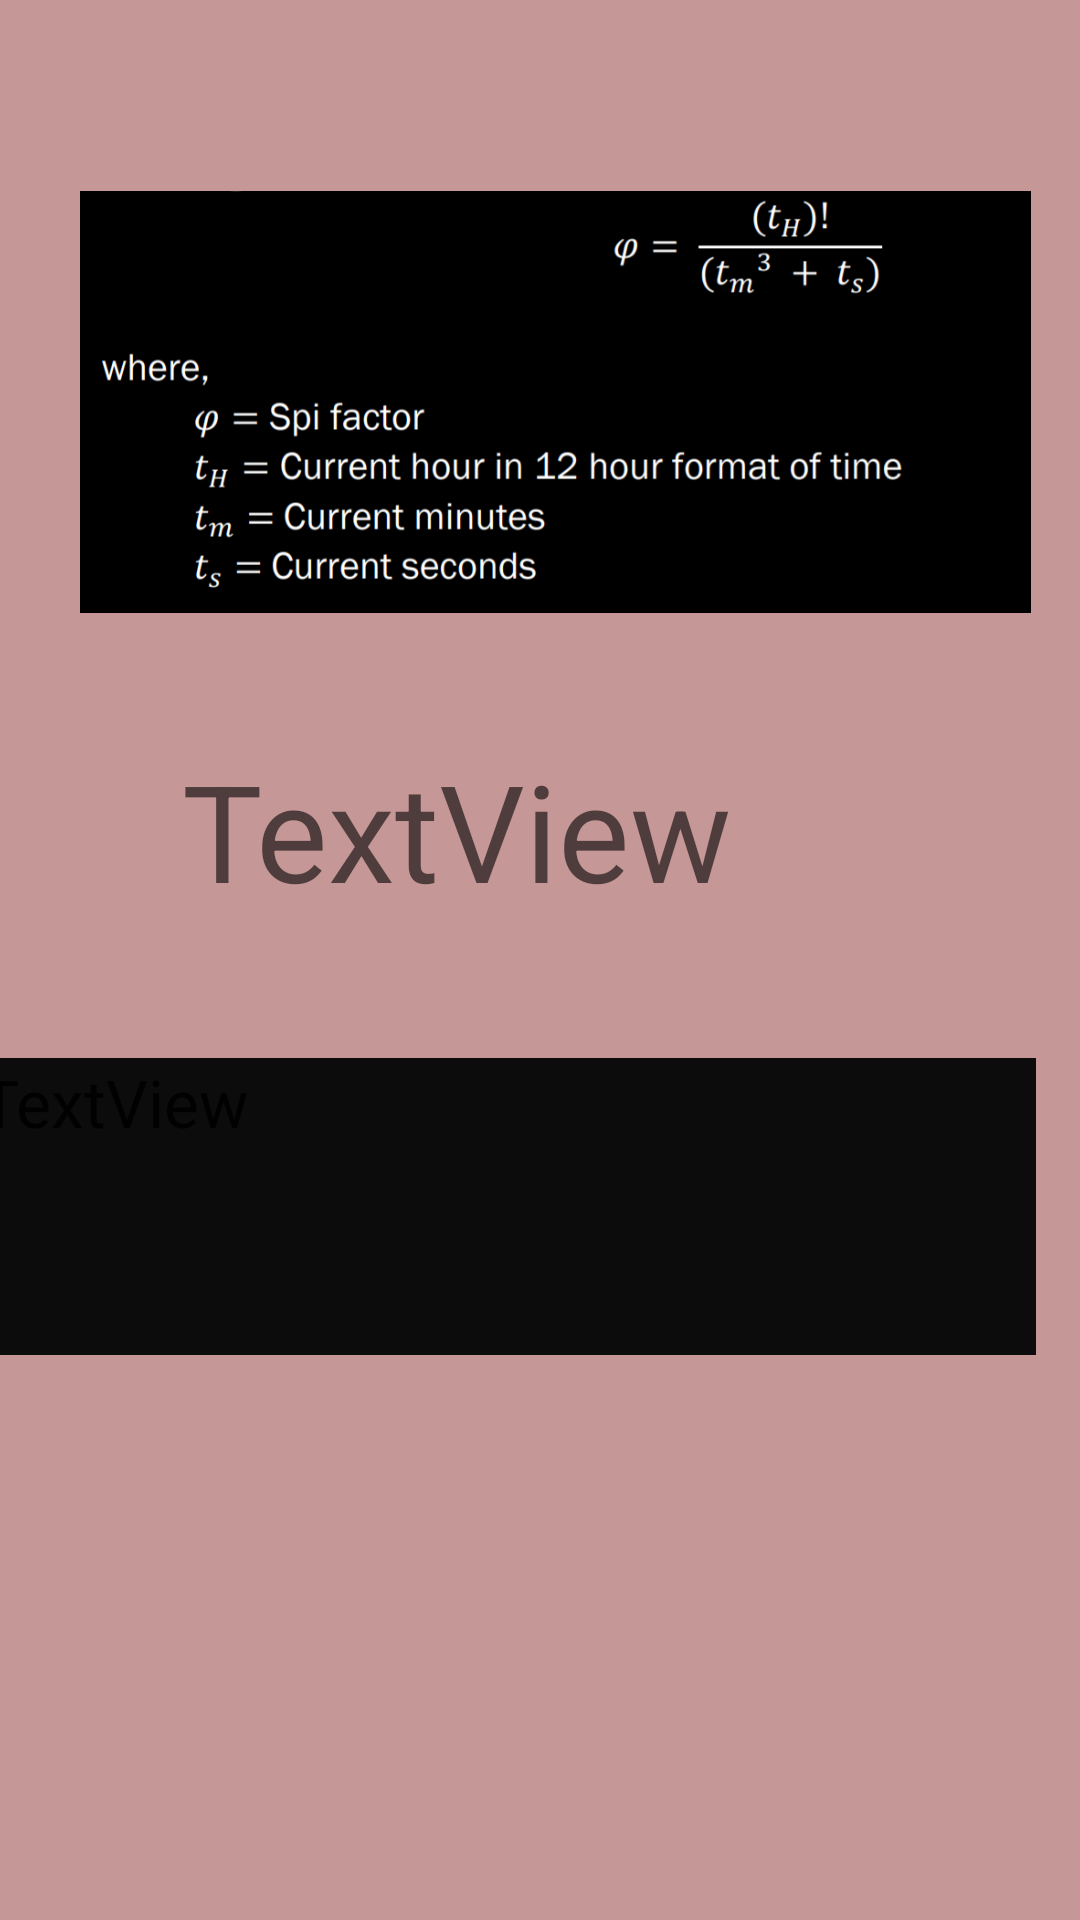

The Android layout XML behind this screen, and the referenced resources:
<!-- AndroidManifest.xml: application theme Theme.SpiderTask0 -->
<!-- res/layout/activity_spi_factor.xml -->
<?xml version="1.0" encoding="utf-8"?>
<androidx.constraintlayout.widget.ConstraintLayout xmlns:android="http://schemas.android.com/apk/res/android"
    xmlns:app="http://schemas.android.com/apk/res-auto"
    xmlns:tools="http://schemas.android.com/tools"
    android:layout_width="match_parent"
    android:layout_height="match_parent"
    android:background="#C69797"
    tools:context=".SpiFactor">

    <TextView
        android:id="@+id/timedisplay"
        android:layout_width="296dp"
        android:layout_height="73dp"
        android:layout_marginStart="86dp"
        android:layout_marginTop="290dp"
        android:layout_marginEnd="29dp"
        android:layout_marginBottom="10dp"
        android:rotationX="0"
        android:text="TextView"
        android:textAppearance="@style/TextAppearance.AppCompat.Display2"
        app:layout_constraintBottom_toTopOf="@+id/spifactor"
        app:layout_constraintEnd_toEndOf="parent"
        app:layout_constraintStart_toStartOf="parent"
        app:layout_constraintTop_toTopOf="parent" />

    <TextView
        android:id="@+id/spifactor"
        android:layout_width="352dp"
        android:layout_height="99dp"
        android:layout_marginStart="96dp"
        android:layout_marginTop="23dp"
        android:layout_marginEnd="139dp"
        android:layout_marginBottom="232dp"
        android:background="#0C0C0C"
        android:text="TextView"
        android:textAppearance="@style/TextAppearance.AppCompat.Large"
        app:layout_constraintBottom_toBottomOf="parent"
        app:layout_constraintEnd_toEndOf="parent"
        app:layout_constraintHorizontal_bias="0.454"
        app:layout_constraintStart_toStartOf="parent"
        app:layout_constraintTop_toBottomOf="@+id/timedisplay" />

    <ImageView
        android:id="@+id/imageView"
        android:layout_width="317dp"
        android:layout_height="270dp"
        android:layout_marginStart="52dp"
        android:layout_marginTop="21dp"
        android:layout_marginEnd="42dp"
        app:layout_constraintBottom_toTopOf="@+id/timedisplay"
        app:layout_constraintEnd_toEndOf="parent"
        app:layout_constraintStart_toStartOf="parent"
        app:layout_constraintTop_toTopOf="parent"
        app:srcCompat="@drawable/spifactor" />
</androidx.constraintlayout.widget.ConstraintLayout>
<!-- resources referenced by this layout -->
<resources>
  <!-- drawable spifactor: png bitmap (drawable, 82158 bytes) -->
  <style name="Theme.SpiderTask0" parent="Theme.MaterialComponents.DayNight.DarkActionBar">
          
          <item name="colorPrimary">@color/purple_500</item>
          <item name="colorPrimaryVariant">@color/purple_700</item>
          <item name="colorOnPrimary">@color/white</item>
          
          <item name="colorSecondary">@color/teal_200</item>
          <item name="colorSecondaryVariant">@color/teal_700</item>
          <item name="colorOnSecondary">@color/black</item>
          
          <item name="android:statusBarColor" tools:targetApi="l">?attr/colorPrimaryVariant</item>
          
      </style>
  <!-- not gathered from this repository: default colours our renderer supplied (Android Studio template values) -->
  <color name="purple_500">#FF6200EE</color>
  <color name="purple_700">#FF3700B3</color>
  <color name="teal_200">#FF03DAC5</color>
  <color name="teal_700">#FF018786</color>
  <color name="black">#FF000000</color>
  <color name="white">#FFFFFFFF</color>
</resources>
